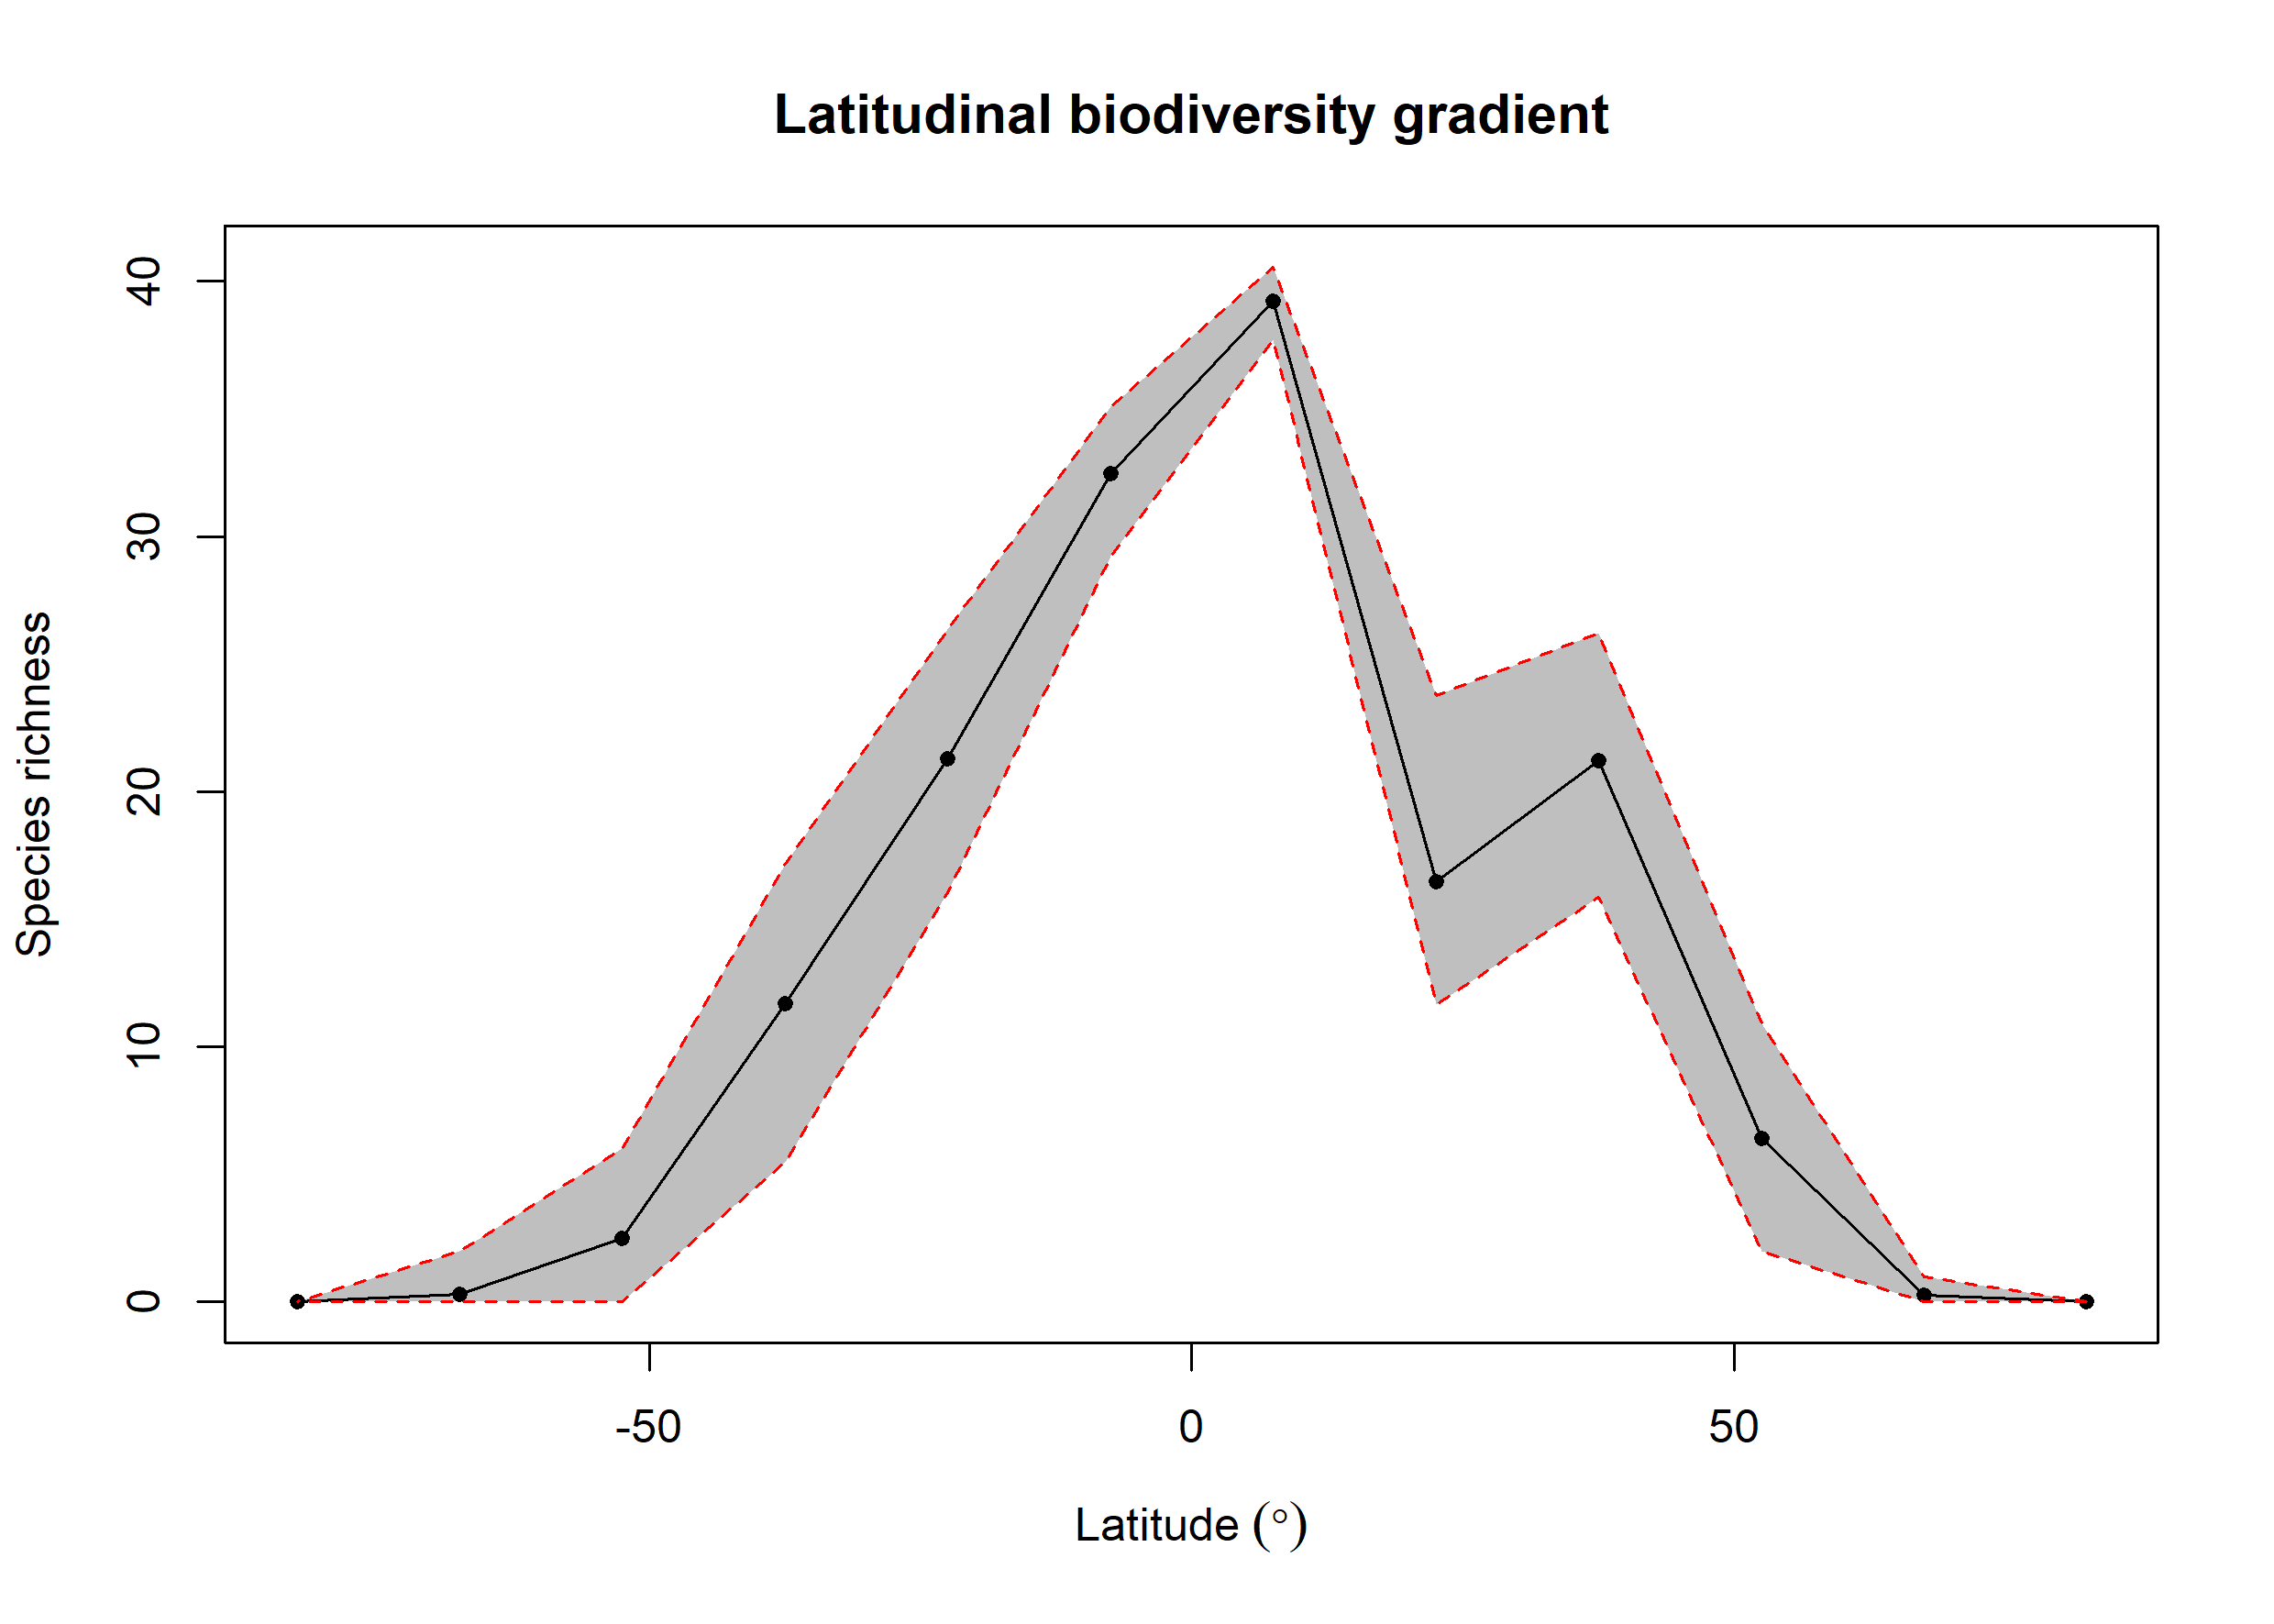

The file beside this chart, header and first rows:
bin, max, min, mid, hemisphere, mean_richness, CI.Lower, CI.Upper
1, 90, 75, 82.5, N, NA, NA, NA
2, 75, 60, 67.5, N, 0.26, 0, 1
3, 60, 45, 52.5, N, 6.412, 2, 10.89
4, 45, 30, 37.5, N, 21.23, 15.85, 26.21
5, 30, 15, 22.5, N, 16.46, 11.66, 23.76
6, 15, 0, 7.5, N, 39.22, 37.7, 40.56
7, 0, -15, -7.5, S, 32.48, 29.22, 35.08
8, -15, -30, -22.5, S, 21.28, 16.05, 26.37
9, -30, -45, -37.5, S, 11.68, 5.475, 17.16
10, -45, -60, -52.5, S, 2.509, 0, 6
11, -60, -75, -67.5, S, 0.29, 0, 2
12, -75, -90, -82.5, S, NA, NA, NA
